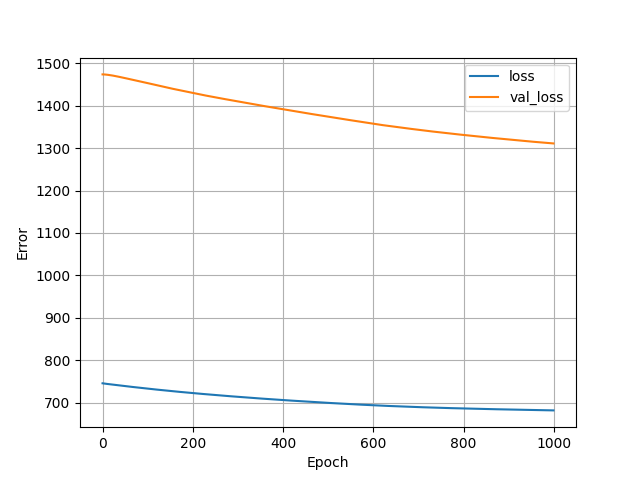

Values plotted in this chart, from the file beside it:
, loss, val_loss, epoch
0, 745.3, 1474, 0
1, 745.1, 1474, 1
2, 745, 1474, 2
3, 744.8, 1474, 3
4, 744.7, 1474, 4
5, 744.5, 1474, 5
6, 744.4, 1474, 6
7, 744.2, 1474, 7
8, 744.1, 1473, 8
9, 744, 1473, 9
10, 743.8, 1473, 10
11, 743.7, 1473, 11
12, 743.6, 1473, 12
13, 743.4, 1473, 13
14, 743.3, 1473, 14
15, 743.2, 1473, 15
16, 743, 1472, 16
17, 742.9, 1472, 17
18, 742.8, 1472, 18
19, 742.6, 1472, 19
20, 742.5, 1472, 20
21, 742.4, 1472, 21
22, 742.3, 1471, 22
23, 742.1, 1471, 23
24, 742, 1471, 24
25, 741.9, 1471, 25
26, 741.7, 1471, 26
27, 741.6, 1470, 27
28, 741.5, 1470, 28
29, 741.4, 1470, 29
30, 741.2, 1470, 30
31, 741.1, 1470, 31
32, 741, 1469, 32
33, 740.8, 1469, 33
34, 740.7, 1469, 34
35, 740.6, 1469, 35
36, 740.5, 1468, 36
37, 740.3, 1468, 37
38, 740.2, 1468, 38
39, 740.1, 1468, 39
40, 740, 1468, 40
41, 739.8, 1467, 41
42, 739.7, 1467, 42
43, 739.6, 1467, 43
44, 739.5, 1467, 44
45, 739.3, 1466, 45
46, 739.2, 1466, 46
47, 739.1, 1466, 47
48, 739, 1466, 48
49, 738.8, 1465, 49
50, 738.7, 1465, 50
51, 738.6, 1465, 51
52, 738.5, 1465, 52
53, 738.3, 1465, 53
54, 738.2, 1464, 54
55, 738.1, 1464, 55
56, 738, 1464, 56
57, 737.8, 1464, 57
58, 737.7, 1463, 58
59, 737.6, 1463, 59
... 940 more rows
